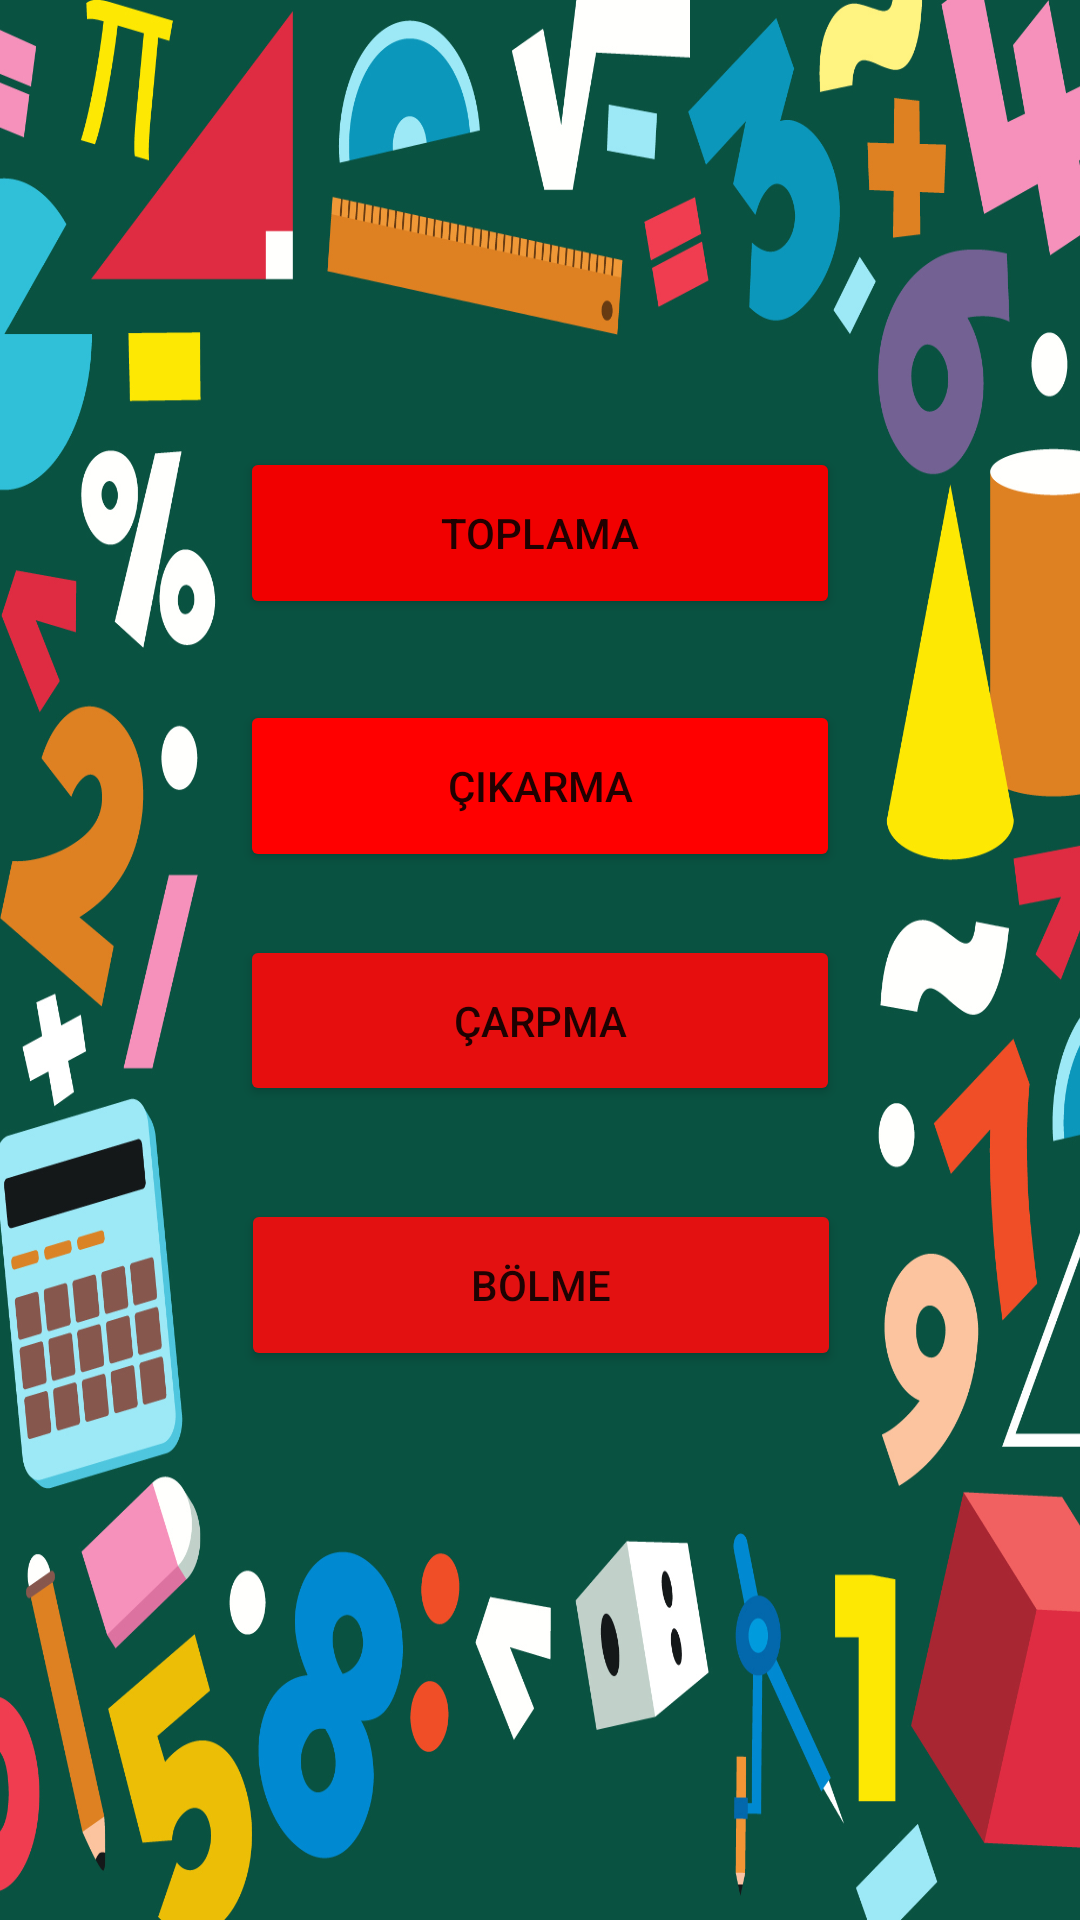

Here is an Android app screen rendered from its layout file. Give the layout XML and the strings, colors and styles it references.
<!-- AndroidManifest.xml: application theme Theme.MATOYUNU -->
<!-- res/layout/activity_main2.xml -->
<?xml version="1.0" encoding="utf-8"?>
<androidx.constraintlayout.widget.ConstraintLayout xmlns:android="http://schemas.android.com/apk/res/android"
    xmlns:app="http://schemas.android.com/apk/res-auto"
    xmlns:tools="http://schemas.android.com/tools"
    android:layout_width="match_parent"
    android:layout_height="match_parent"
    android:background="@drawable/ground"
    tools:context=".MainActivity2">

    <Button
        android:id="@+id/button2"
        android:layout_width="200dp"
        android:layout_height="0dp"
        android:layout_marginTop="149dp"
        android:layout_marginBottom="27dp"
        android:backgroundTint="#F10000"
        android:text="TOPLAMA"
        app:layout_constraintBottom_toTopOf="@+id/button3"
        app:layout_constraintEnd_toEndOf="parent"
        app:layout_constraintHorizontal_bias="0.5"
        app:layout_constraintStart_toStartOf="parent"
        app:layout_constraintTop_toTopOf="parent" />

    <Button
        android:id="@+id/button3"
        android:layout_width="200dp"
        android:layout_height="0dp"
        android:layout_marginBottom="21dp"
        android:backgroundTint="#FF0000"
        android:text="ÇIKARMA"
        app:layout_constraintBottom_toTopOf="@+id/button4"
        app:layout_constraintEnd_toEndOf="parent"
        app:layout_constraintHorizontal_bias="0.5"
        app:layout_constraintStart_toStartOf="parent"
        app:layout_constraintTop_toBottomOf="@+id/button2" />

    <Button
        android:id="@+id/button4"
        android:layout_width="200dp"
        android:layout_height="0dp"
        android:layout_marginBottom="31dp"
        android:backgroundTint="#E60E0E"
        android:text="ÇARPMA"
        app:layout_constraintBottom_toTopOf="@+id/button5"
        app:layout_constraintEnd_toEndOf="parent"
        app:layout_constraintHorizontal_bias="0.5"
        app:layout_constraintStart_toStartOf="parent"
        app:layout_constraintTop_toBottomOf="@+id/button3" />

    <Button
        android:id="@+id/button5"
        android:layout_width="200dp"
        android:layout_height="0dp"
        android:layout_marginBottom="183dp"
        android:backgroundTint="#E31111"
        android:text="BÖLME"
        app:layout_constraintBottom_toBottomOf="parent"
        app:layout_constraintEnd_toEndOf="parent"
        app:layout_constraintHorizontal_bias="0.502"
        app:layout_constraintStart_toStartOf="parent"
        app:layout_constraintTop_toBottomOf="@+id/button4" />
</androidx.constraintlayout.widget.ConstraintLayout>
<!-- resources referenced by this layout -->
<resources>
  <!-- drawable ground: jpg bitmap (drawable-v24, 780184 bytes) -->
  <style name="Theme.MATOYUNU" parent="Theme.MaterialComponents.DayNight.DarkActionBar">
          
          <item name="colorPrimary">@color/purple_500</item>
          <item name="colorPrimaryVariant">@color/purple_700</item>
          <item name="colorOnPrimary">@color/white</item>
          
          <item name="colorSecondary">@color/teal_200</item>
          <item name="colorSecondaryVariant">@color/teal_700</item>
          <item name="colorOnSecondary">@color/black</item>
          
          <item name="android:statusBarColor" tools:targetApi="l">?attr/colorPrimaryVariant</item>
          
      </style>
  <!-- not gathered from this repository: default colours our renderer supplied (Android Studio template values) -->
  <color name="purple_500">#FF6200EE</color>
  <color name="purple_700">#FF3700B3</color>
  <color name="teal_200">#FF03DAC5</color>
  <color name="teal_700">#FF018786</color>
  <color name="black">#FF000000</color>
  <color name="white">#FFFFFFFF</color>
</resources>
